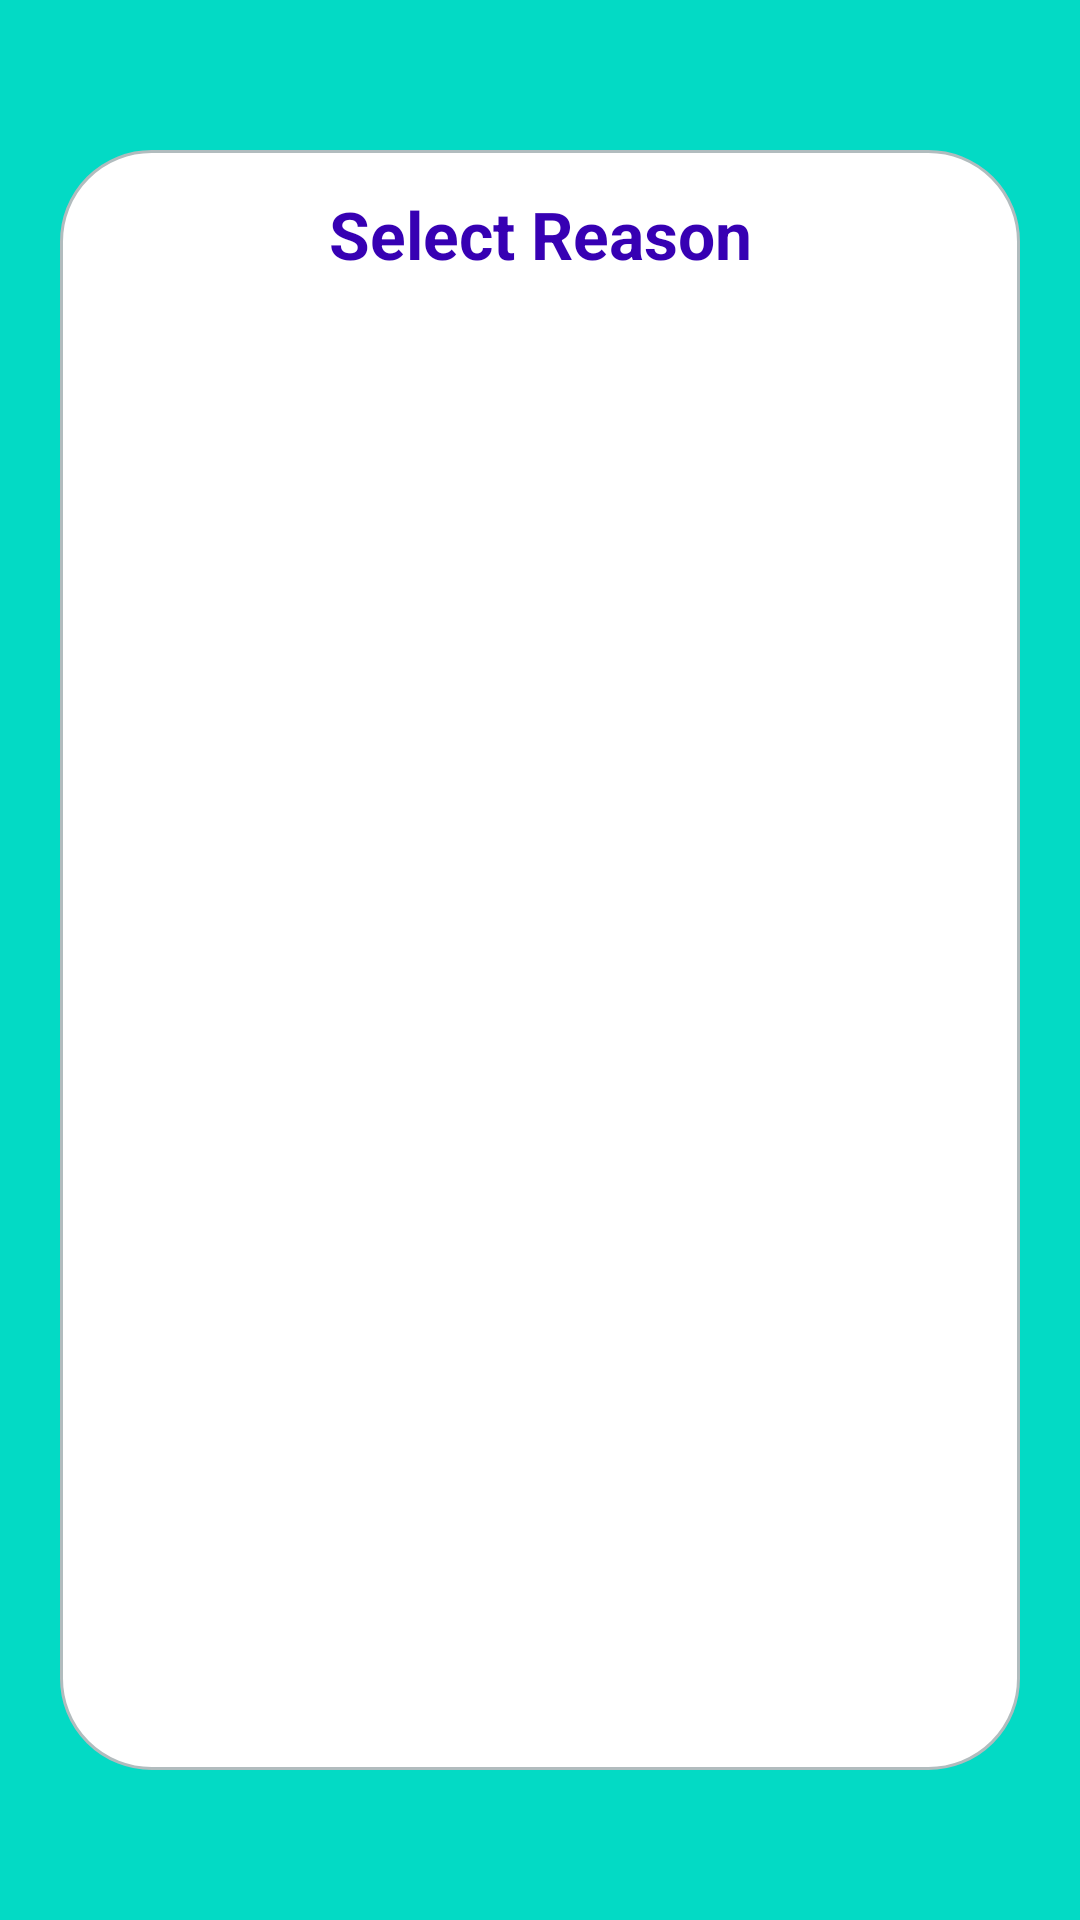

Write the Android layout XML for this screen, with the resource values it uses.
<!-- AndroidManifest.xml: application theme Theme.BInQ -->
<!-- res/layout/activity_reason_display_add.xml -->
<?xml version="1.0" encoding="utf-8"?>
<androidx.constraintlayout.widget.ConstraintLayout xmlns:android="http://schemas.android.com/apk/res/android"
    xmlns:app="http://schemas.android.com/apk/res-auto"
    xmlns:tools="http://schemas.android.com/tools"
    android:backgroundTint="@color/teal_200"
    android:background="@color/teal_200"
    android:layout_width="match_parent"
    android:layout_height="match_parent"
    tools:context=".pages.common.Reason_Display_Add">

    <include layout="@layout/content_reason_add" />

</androidx.constraintlayout.widget.ConstraintLayout>
<!-- res/layout/content_reason_add.xml (included above) -->
<?xml version="1.0" encoding="utf-8"?>
<LinearLayout xmlns:android="http://schemas.android.com/apk/res/android"
    xmlns:app="http://schemas.android.com/apk/res-auto"
    xmlns:tools="http://schemas.android.com/tools"
    android:layout_width="match_parent"
    android:layout_height="match_parent"
    android:layout_marginStart="20dp"

    android:layout_marginTop="50dp"
    android:layout_marginEnd="20dp"

    android:layout_marginBottom="50dp"
    android:background="@drawable/round_corners"
    android:orientation="vertical">

    <LinearLayout
        android:layout_width="match_parent"
        android:layout_height="match_parent"
        android:layout_gravity="center_vertical"
        android:layout_weight="0.9"
        android:gravity="center_vertical"
        android:orientation="vertical">

        <TextView
            android:layout_width="match_parent"
            android:layout_height="wrap_content"
            android:layout_marginStart="20dp"
            android:layout_marginTop="2dp"
            android:layout_marginEnd="20dp"
            android:layout_marginBottom="0dp"
            android:gravity="center"
            android:text="Select Reason"
            android:textAppearance="@style/TextAppearance.AppCompat.Large"
            android:textColor="@color/purple_700"
            android:textStyle="bold"
            app:layout_constraintTop_toTopOf="parent" />

    </LinearLayout>

    <LinearLayout
        android:layout_width="match_parent"
        android:layout_height="match_parent"

        android:layout_marginStart="2dp"
        android:layout_marginTop="10dp"
        android:layout_marginEnd="2dp"
        android:layout_marginBottom="20dp"
        android:layout_weight="0.1"
        android:orientation="vertical">

        <androidx.recyclerview.widget.RecyclerView
            android:id="@+id/list_reasons"
            android:layout_width="match_parent"
            android:layout_height="match_parent"
            android:layout_marginStart="2dp"
            android:layout_marginTop="4dp"
            android:layout_marginEnd="2dp"
            android:layout_marginBottom="8dp"
            tools:listitem="@layout/item_reason" />


    </LinearLayout>

</LinearLayout>
<!-- res/layout/item_reason.xml (included above) -->
<?xml version="1.0" encoding="utf-8"?>
<FrameLayout xmlns:android="http://schemas.android.com/apk/res/android"
    xmlns:app="http://schemas.android.com/apk/res-auto"
    android:layout_width="match_parent"
    android:layout_height="wrap_content">

    <androidx.cardview.widget.CardView
        android:id="@+id/lay_appt_list_item"
        android:layout_width="match_parent"
        android:layout_height="match_parent"
        app:cardCornerRadius="10dp"
        app:cardElevation="4dp"
        app:cardUseCompatPadding="true"
        app:cardPreventCornerOverlap="false"
        app:contentPadding="2dp">

        <LinearLayout
            android:layout_width="match_parent"
            android:background="@drawable/reason_background"
            android:layout_height="match_parent">

            <TextView
                android:id="@+id/txt_reason_item"
                android:layout_width="match_parent"
                android:layout_height="match_parent"
                android:layout_marginTop="6dp"
                android:layout_marginEnd="6dp"
                android:layout_marginStart="6dp"
                android:layout_marginBottom="6dp"
                android:text="High Feaver"
                android:textColor="@color/purple_700"
                android:textAppearance="@style/TextAppearance.AppCompat.Small"
                android:gravity="center"
                app:layout_constraintStart_toStartOf="parent"
                app:layout_constraintTop_toTopOf="parent" />

        </LinearLayout>








    </androidx.cardview.widget.CardView>
</FrameLayout>
<!-- resources referenced by this layout -->
<resources>
  <color name="purple_700">#FF3700B3</color>
  <color name="teal_200">#FF03DAC5</color>
  <!-- drawable reason_background (drawable) -->
  <?xml version="1.0" encoding="utf-8"?>
  <shape xmlns:android="http://schemas.android.com/apk/res/android">
      <solid android:color="#FFFFFF"/>
      <stroke android:width="1dp" android:color="#B1BCBE" />
      <corners android:radius="10dp"/>
      <padding android:left="0dp" android:top="0dp" android:right="0dp" android:bottom="0dp" />
  </shape>
  <!-- drawable round_corners (drawable) -->
  <?xml version="1.0" encoding="utf-8"?>
  <shape xmlns:android="http://schemas.android.com/apk/res/android">
      <solid android:color="#FFFFFF"/>
      <stroke android:width="1dp" android:color="#B1BCBE" />
      <corners android:radius="30dp"/>
      <padding android:left="0dp" android:top="0dp" android:right="0dp" android:bottom="0dp" />
  </shape>
  <style name="Theme.BInQ" parent="Theme.MaterialComponents.DayNight.DarkActionBar">
          
          <item name="colorPrimary">@color/purple_500</item>
          <item name="colorPrimaryVariant">@color/purple_700</item>
          <item name="colorOnPrimary">@color/white</item>
          
          <item name="colorSecondary">@color/teal_200</item>
          <item name="colorSecondaryVariant">@color/teal_700</item>
          <item name="colorOnSecondary">@color/black</item>
          
          <item name="android:statusBarColor">?attr/colorPrimaryVariant</item>
          
      </style>
  <color name="purple_500">#FF6200EE</color>
  <color name="white">#FFFFFFFF</color>
  <color name="teal_700">#FF018786</color>
  <color name="black">#FF000000</color>
</resources>
